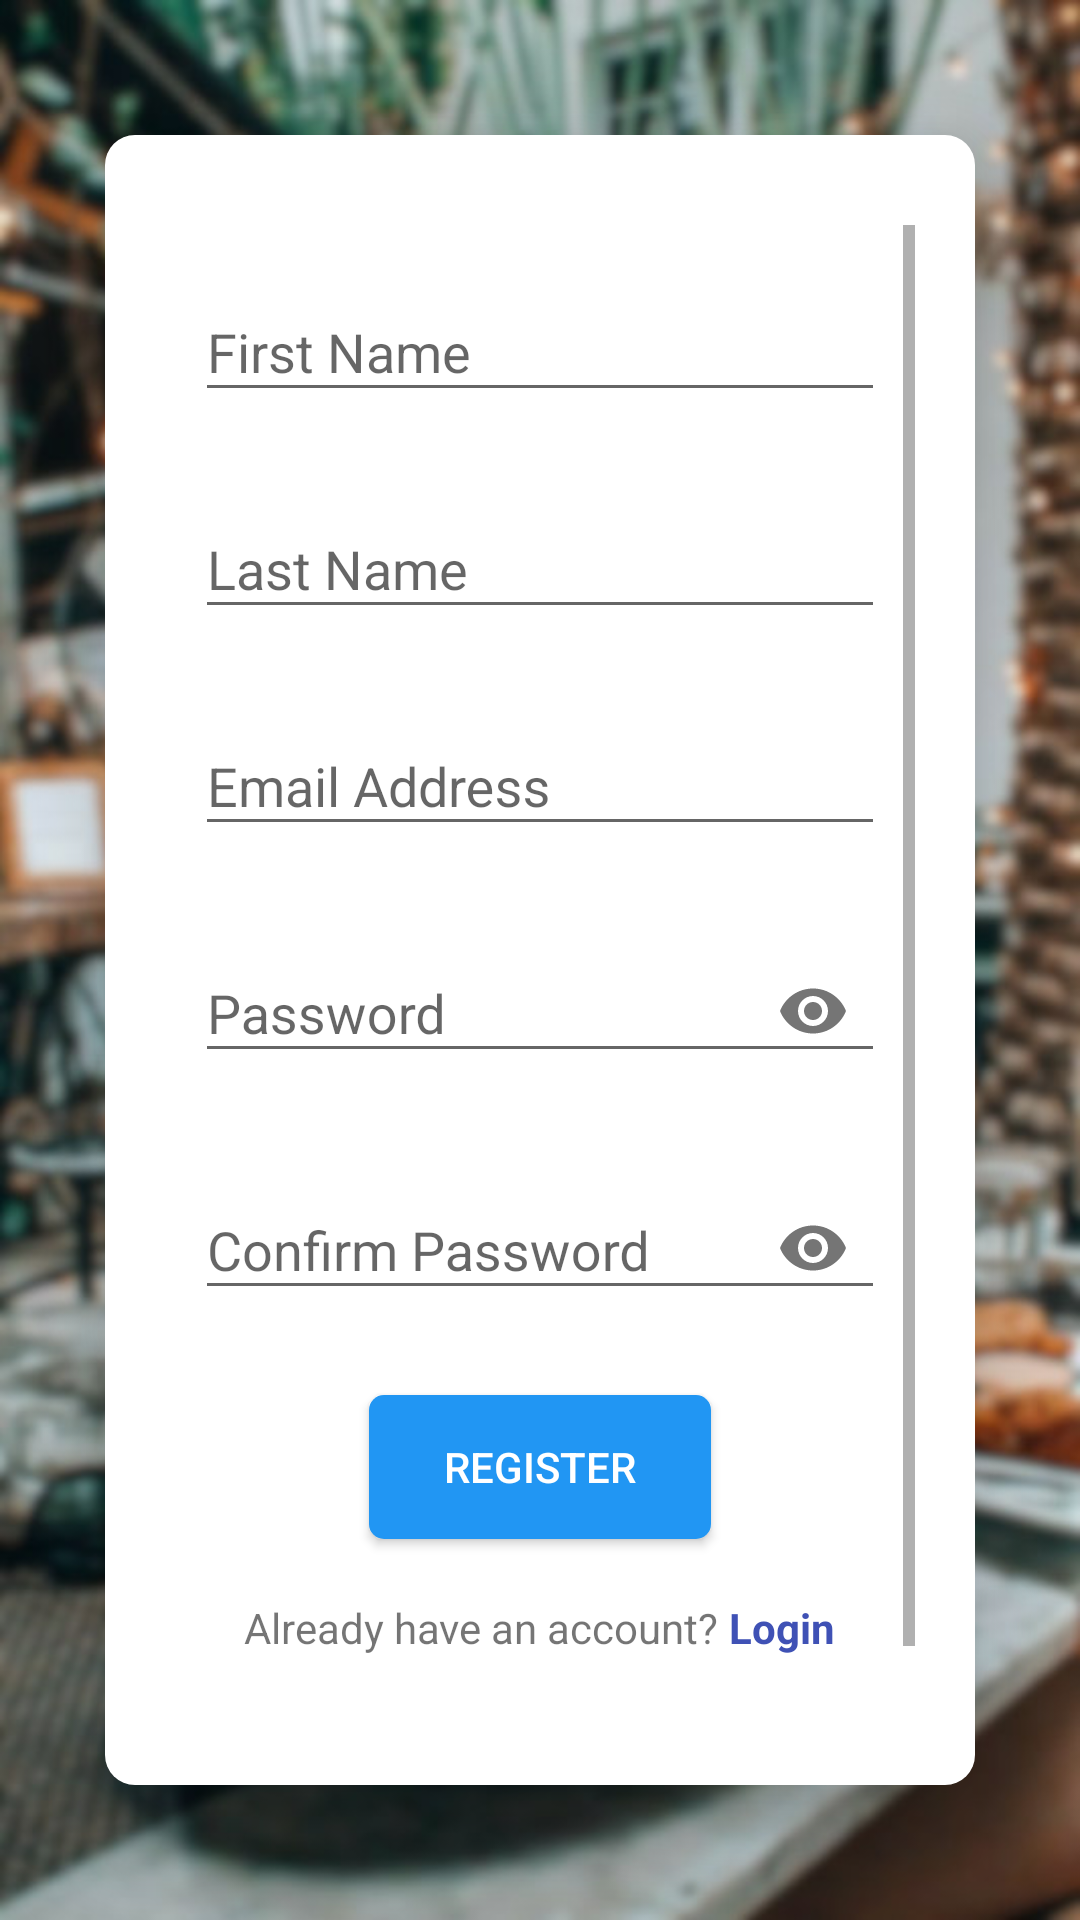

Write the Android layout XML for this screen, with the resource values it uses.
<!-- AndroidManifest.xml: application theme AppTheme -->
<!-- res/layout/activity_register.xml -->
<?xml version="1.0" encoding="utf-8"?>

<LinearLayout xmlns:android="http://schemas.android.com/apk/res/android"
    xmlns:app="http://schemas.android.com/apk/res-auto"
    xmlns:tools="http://schemas.android.com/tools"
    android:layout_width="match_parent"
    android:layout_height="match_parent"
    android:background="@drawable/registerbg"
    android:gravity="center"
    android:orientation="vertical"
    tools:context=".Register">

    <LinearLayout
        android:layout_width="290dp"
        android:layout_height="550dp"
        android:layout_gravity="center_horizontal"
        android:background="@drawable/bottomlogincurve"
        android:elevation="20dp"
        android:paddingTop="30dp"
        android:paddingBottom="30dp"
        android:orientation="vertical">

        <ScrollView
            android:layout_width="match_parent"
            android:layout_height="match_parent"
            android:paddingLeft="20dp"
            android:paddingRight="20dp">

            <LinearLayout
                android:layout_width="match_parent"
                android:layout_height="match_parent"
                android:gravity="center_horizontal"
                android:paddingLeft="10dp"
                android:paddingRight="10dp"
                android:orientation="vertical">

                <com.google.android.material.textfield.TextInputLayout
                    android:id="@+id/FNTB"
                    android:layout_width="match_parent"
                    android:layout_height="wrap_content"
                    android:layout_marginTop="10dp">

                    <com.google.android.material.textfield.TextInputEditText
                        android:layout_width="match_parent"
                        android:layout_height="wrap_content"
                        android:hint="First Name"
                        android:drawableLeft="@drawable/useric"
                        android:drawablePadding="5dp"
                        android:inputType="text"/>
                </com.google.android.material.textfield.TextInputLayout>

                <com.google.android.material.textfield.TextInputLayout
                    android:id="@+id/LNTB"
                    android:layout_width="match_parent"
                    android:layout_height="wrap_content"
                    android:layout_marginTop="20dp">

                    <com.google.android.material.textfield.TextInputEditText
                        android:layout_width="match_parent"
                        android:layout_height="wrap_content"
                        android:hint="Last Name"
                        android:drawableLeft="@drawable/useric"
                        android:drawablePadding="5dp"
                        android:inputType="text"/>
                </com.google.android.material.textfield.TextInputLayout>

                <com.google.android.material.textfield.TextInputLayout
                    android:id="@+id/EmailTB"
                    android:layout_width="match_parent"
                    android:layout_height="wrap_content"
                    android:layout_marginTop="20dp">

                    <com.google.android.material.textfield.TextInputEditText
                        android:layout_width="match_parent"
                        android:layout_height="wrap_content"
                        android:hint="Email Address"
                        android:drawableLeft="@drawable/emailic"
                        android:drawablePadding="5dp"
                        android:inputType="textEmailAddress"/>
                </com.google.android.material.textfield.TextInputLayout>

                <com.google.android.material.textfield.TextInputLayout
                    android:id="@+id/PasswordTB"
                    android:layout_width="match_parent"
                    android:layout_height="wrap_content"
                    app:passwordToggleEnabled="true"
                    android:layout_marginTop="20dp">

                    <com.google.android.material.textfield.TextInputEditText
                        android:layout_width="match_parent"
                        android:layout_height="wrap_content"
                        android:hint="Password"
                        android:inputType="textPassword"/>
                </com.google.android.material.textfield.TextInputLayout>

                <com.google.android.material.textfield.TextInputLayout
                    android:id="@+id/ConfirmP"
                    app:passwordToggleEnabled="true"
                    android:layout_width="match_parent"
                    android:layout_height="wrap_content"
                    android:layout_marginTop="20dp">

                    <com.google.android.material.textfield.TextInputEditText
                        android:layout_width="match_parent"
                        android:layout_height="wrap_content"
                        android:hint="Confirm Password"
                        android:inputType="textPassword"/>
                </com.google.android.material.textfield.TextInputLayout>

                <Button
                    android:layout_width="wrap_content"
                    android:layout_height="wrap_content"
                    android:id="@+id/RES"
                    android:text="Register"
                    android:layout_marginTop="25dp"
                    android:textColor="#FFFFFF"
                    android:paddingLeft="25dp"
                    android:paddingRight="25dp"
                    android:background="@drawable/registerbbg">

                </Button>
                <LinearLayout
                    android:layout_width="wrap_content"
                    android:layout_height="wrap_content"
                    android:layout_marginTop="20dp"
                    android:layout_marginBottom="30dp"
                    android:orientation="horizontal">
                    <TextView
                        android:layout_width="wrap_content"
                        android:layout_height="wrap_content"
                        android:text="Already have an account? "></TextView>
                    <TextView
                        android:id="@+id/LoginL"
                        android:layout_width="wrap_content"
                        android:layout_height="wrap_content"
                        android:textColor="#3F51B5"
                        android:textStyle="bold"
                        android:text="Login">
                    </TextView>
                </LinearLayout>


            </LinearLayout>
        </ScrollView>
    </LinearLayout>
</LinearLayout>
<!-- resources referenced by this layout -->
<resources>
  <!-- drawable bottomlogincurve (drawable) -->
  <?xml version="1.0" encoding="utf-8"?>
  
  <shape xmlns:android="http://schemas.android.com/apk/res/android" android:shape="rectangle">
      <corners android:radius="10dp"/>
      <solid android:color="#FFFFFF"/>
  </shape>
  <!-- drawable registerbbg (drawable) -->
  <?xml version="1.0" encoding="utf-8"?>
  
  <shape xmlns:android="http://schemas.android.com/apk/res/android" android:shape="rectangle">
      <corners android:radius="5dp"/>
      <solid android:color="@color/MyAppcolor"/>
  </shape>
  <!-- drawable registerbg: jpg bitmap (drawable, 103577 bytes) -->
  <style name="AppTheme" parent="Theme.AppCompat.Light.DarkActionBar">
          
          <item name="colorPrimary">@color/colorPrimary</item>
          <item name="colorPrimaryDark">@color/colorPrimaryDark</item>
          <item name="colorAccent">@color/MyAppcolor</item>
      </style>
  <color name="MyAppcolor">#2196F3</color>
  <color name="colorPrimary">#2196F3</color>
  <color name="colorPrimaryDark">#3F51B5</color>
</resources>
